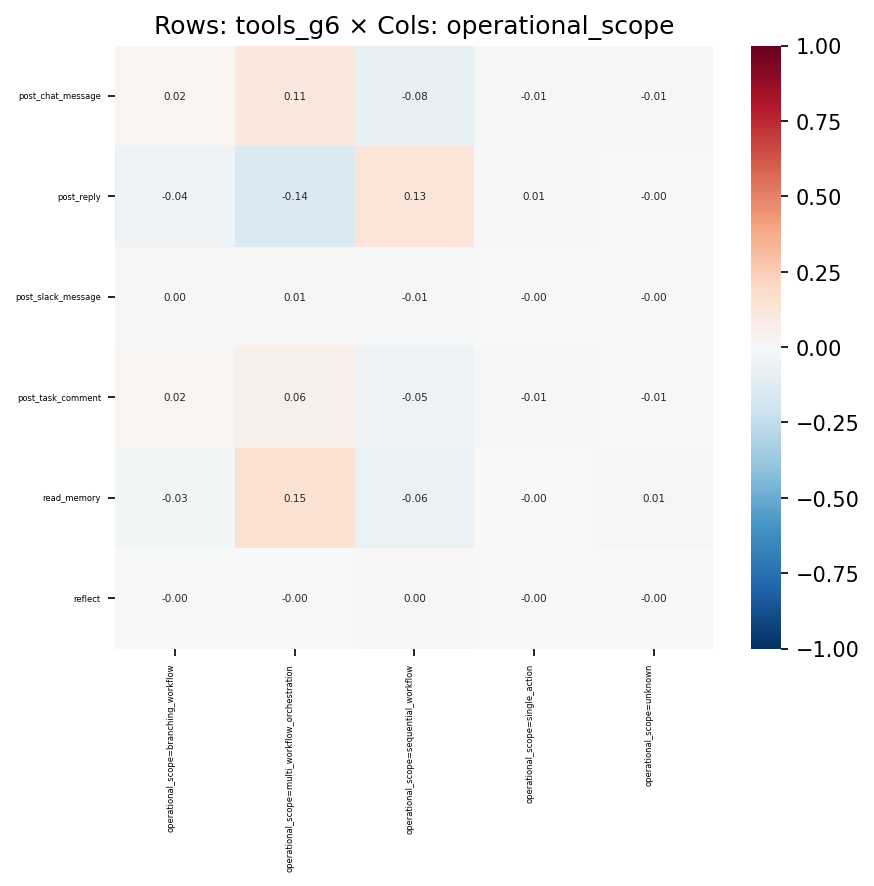

Source data for this figure (header and first rows):
, operational_scope=branching_workflow, operational_scope=multi_workflow_orchest…, operational_scope=sequential_workflow, operational_scope=single_action, operational_scope=unknown
post_chat_message, 0.01871, 0.1058, -0.08451, -0.01346, -0.01067
post_reply, -0.03911, -0.1414, 0.1312, 0.006251, -0.001096
post_slack_message, 0.002668, 0.01046, -0.009205, -0.0009805, -0.001938
post_task_comment, 0.01723, 0.05622, -0.05201, -0.01208, -0.005676
read_memory, -0.03086, 0.1494, -0.06268, -0.001591, 0.0106
reflect, -0.001783, -0.002509, 0.003638, -0.000607, -0.0003818
